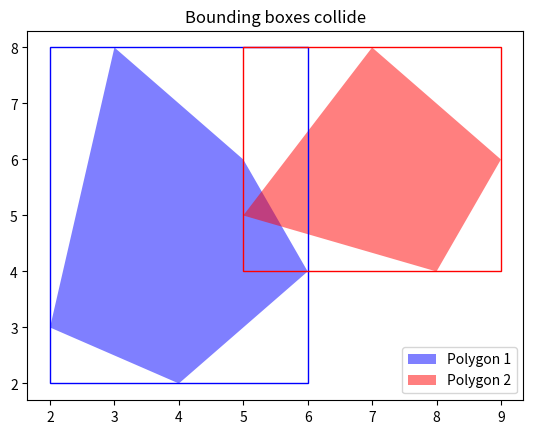
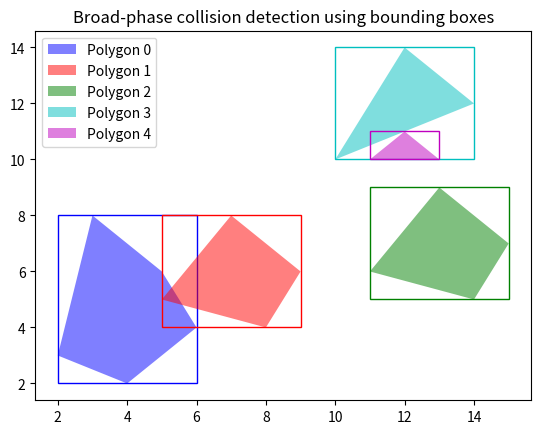
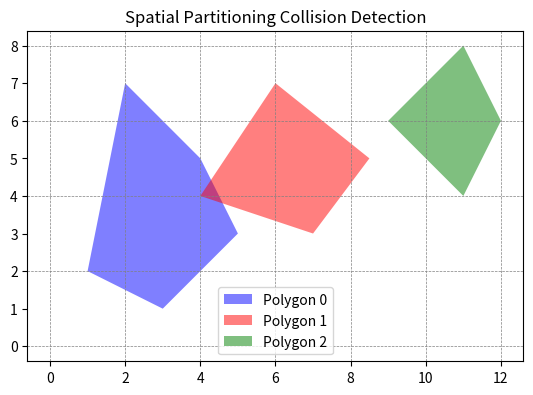
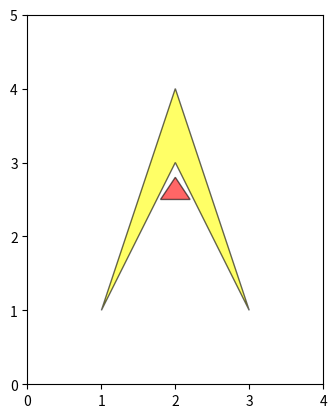
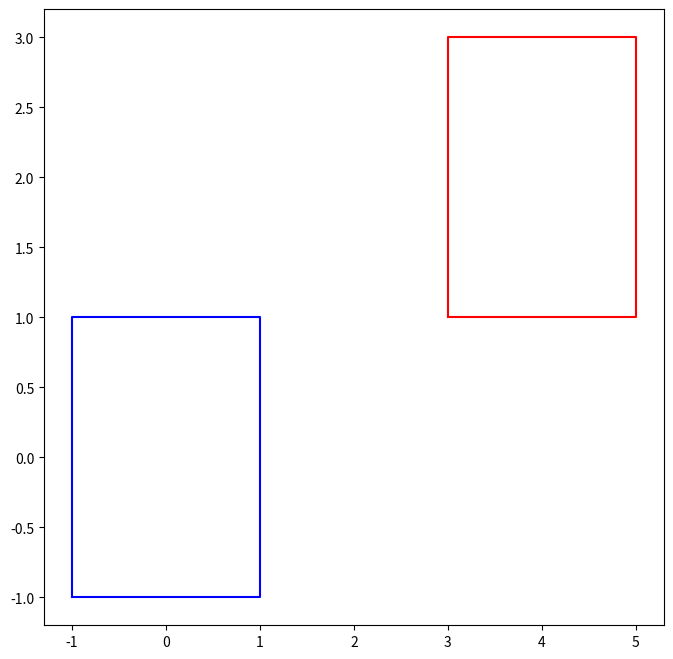

Write the Python code that produced these figures, in order. (Note: this script raises an exception after producing the figures.)
import numpy as np
import matplotlib.pyplot as plt
import matplotlib.patches as patches

# Define two polygons
polygon1 = np.array([[2, 3], [3, 8], [5, 6], [6, 4], [4, 2]])
polygon2 = np.array([[5, 5], [7, 8], [9, 6], [8, 4]])

# Calculate bounding boxes
min1, max1 = np.min(polygon1, axis=0), np.max(polygon1, axis=0)
min2, max2 = np.min(polygon2, axis=0), np.max(polygon2, axis=0)

# Check if bounding boxes collide
collide_x = min1[0] < max2[0] and max1[0] > min2[0]
collide_y = min1[1] < max2[1] and max1[1] > min2[1]
collide = collide_x and collide_y

# Visualization
fig, ax = plt.subplots()

# Draw polygons
ax.fill(polygon1[:, 0], polygon1[:, 1], 'b', label='Polygon 1', alpha=0.5)
ax.fill(polygon2[:, 0], polygon2[:, 1], 'r', label='Polygon 2', alpha=0.5)

# Draw bounding boxes
rect1 = patches.Rectangle(min1, max1[0] - min1[0], max1[1] - min1[1], linewidth=1, edgecolor='b', facecolor='none')
rect2 = patches.Rectangle(min2, max2[0] - min2[0], max2[1] - min2[1], linewidth=1, edgecolor='r', facecolor='none')

ax.add_patch(rect1)
ax.add_patch(rect2)

ax.legend()

if collide:
    ax.set_title("Bounding boxes collide")
else:
    ax.set_title("Bounding boxes don't collide")

plt.show()


import numpy as np
import matplotlib.pyplot as plt
import matplotlib.patches as patches

# Define five polygons
polygons = [
    np.array([[2, 3], [3, 8], [5, 6], [6, 4], [4, 2]]),
    np.array([[5, 5], [7, 8], [9, 6], [8, 4]]),
    np.array([[11, 6], [13, 9], [15, 7], [14, 5]]),
    np.array([[10, 10], [12, 14], [14, 12]]),
    np.array([[11, 10], [12, 11], [13, 10]])
]

def check_collision(bbox1, bbox2):
    '''Check if two bounding boxes collide'''
    return not (bbox1[1][0] < bbox2[0][0] or 
                bbox1[0][0] > bbox2[1][0] or 
                bbox1[1][1] < bbox2[0][1] or 
                bbox1[0][1] > bbox2[1][1])

# Find bounding boxes
bounding_boxes = [np.array([np.min(polygon, axis=0), np.max(polygon, axis=0)]) for polygon in polygons]

# Check for collisions
colliding_pairs = []
for i in range(len(bounding_boxes)):
    for j in range(i+1, len(bounding_boxes)):
        if check_collision(bounding_boxes[i], bounding_boxes[j]):
            colliding_pairs.append((i, j))

# Visualization
fig, ax = plt.subplots()
colors = ['b', 'r', 'g', 'c', 'm']
labels = ['Polygon 0', 'Polygon 1', 'Polygon 2', 'Polygon 3', 'Polygon 4']

for idx, polygon in enumerate(polygons):
    ax.fill(polygon[:, 0], polygon[:, 1], colors[idx], label=labels[idx], alpha=0.5)
    min_coords, max_coords = bounding_boxes[idx]
    rect = patches.Rectangle(min_coords, max_coords[0] - min_coords[0], max_coords[1] - min_coords[1], 
                             linewidth=1, edgecolor=colors[idx], facecolor='none')
    ax.add_patch(rect)

ax.legend()
ax.set_title("Broad-phase collision detection using bounding boxes")

plt.show()

print("Colliding pairs (by ID):", colliding_pairs)



import numpy as np
import matplotlib.pyplot as plt
import matplotlib.patches as patches

# Define three polygons
polygons = [
    np.array([[1, 2], [2, 7], [4, 5], [5, 3], [3, 1]]),
    np.array([[4, 4], [6, 7], [8.5, 5], [7, 3]]),
    np.array([[9, 6], [11, 8], [12, 6], [11, 4]])
]

# Grid configuration
grid_size = 2  # Size of each grid cell

def get_occupied_cells(polygon, grid_size):
    '''Return cells occupied by the polygon'''
    min_coords = np.min(polygon, axis=0)
    max_coords = np.max(polygon, axis=0)
    
    min_cell = np.floor(min_coords / grid_size).astype(int)
    max_cell = np.floor(max_coords / grid_size).astype(int)
    
    occupied_cells = []
    for i in range(min_cell[0], max_cell[0] + 1):
        for j in range(min_cell[1], max_cell[1] + 1):
            occupied_cells.append((i, j))
    
    return occupied_cells

# Map polygons to grid cells
grid = {}
for idx, polygon in enumerate(polygons):
    for cell in get_occupied_cells(polygon, grid_size):
        if cell not in grid:
            grid[cell] = []
        grid[cell].append(idx)

# Check for collisions based on grid occupancy
colliding_pairs = set()
for cell, occupants in grid.items():
    if len(occupants) > 1:
        for i in range(len(occupants)):
            for j in range(i+1, len(occupants)):
                colliding_pairs.add((occupants[i], occupants[j]))

# Visualization
fig, ax = plt.subplots()

colors = ['b', 'r', 'g']
labels = ['Polygon 0', 'Polygon 1', 'Polygon 2']

# Draw polygons
for idx, polygon in enumerate(polygons):
    ax.fill(polygon[:, 0], polygon[:, 1], colors[idx], label=labels[idx], alpha=0.5)

# Draw grid
max_coord = np.max([np.max(polygon, axis=0) for polygon in polygons], axis=0)
cols = int(np.ceil(max_coord[0] / grid_size))
rows = int(np.ceil(max_coord[1] / grid_size))

for i in range(cols + 1):
    plt.axvline(i * grid_size, color='gray', linestyle='--', linewidth=0.5)
for i in range(rows + 1):
    plt.axhline(i * grid_size, color='gray', linestyle='--', linewidth=0.5)

ax.legend()
ax.set_title("Spatial Partitioning Collision Detection")
ax.set_aspect('equal')

plt.show()

print("Colliding pairs (by ID):", colliding_pairs)


import matplotlib.pyplot as plt
import matplotlib.patches as patches

def plot_polygon(ax, polygon, color):
    """Helper function to plot a polygon."""
    polygon = patches.Polygon(polygon, closed=True, edgecolor='black', facecolor=color, alpha=0.6)
    ax.add_patch(polygon)

# Define a concave polygon (looks somewhat like the letter 'U')
concave_polygon = [
    (1, 1),
    (2, 4),
    (3, 1),
    (2.5, 2),
    (2, 3),
    (1.5, 2)
]

# Define a small convex polygon that lies inside the 'gap' of the concave polygon
convex_polygon = [
    (1.8, 2.5),
    (2.2, 2.5),
    (2, 2.8)
]

fig, ax = plt.subplots()
plot_polygon(ax, concave_polygon, 'yellow')
plot_polygon(ax, convex_polygon, 'red')

# Set up the plot
ax.set_aspect('equal', 'box')
ax.set_xlim(0, 4)
ax.set_ylim(0, 5)
plt.show()


import numpy as np
import matplotlib.pyplot as plt

def visualize_polygons(A, B, S):
    """Visualize polygons A, B, and their Minkowski sum S."""
    plt.figure(figsize=(8, 8))

    plt.plot(np.append(A[:, 0], A[0, 0]), np.append(A[:, 1], A[0, 1]), label="A", color='blue')
    plt.plot(np.append(B[:, 0], B[0, 0]), np.append(B[:, 1], B[0, 1]), label="B", color='red')

    hull = ConvexHull(S)
    plt.plot(hull.points[hull.vertices, 0], hull.points[hull.vertices, 1], label="Minkowski Sum", color='green')
    plt.plot(np.append(hull.points[hull.vertices, 0], hull.points[hull.vertices[0], 0]), 
             np.append(hull.points[hull.vertices, 1], hull.points[hull.vertices[0], 1]), color='green')
    plt.plot(0, 0, 'bo', label='Point')

    plt.legend()
    plt.grid(True)
    ax = plt.gca()  # Get the current axes instance
    ax.set_aspect('equal')  # Set the aspect ratio of the plot
    plt.show()

A = np.array([[-1., -1.],
       [ 1., -1.],
       [ 1.,  1.],
       [-1.,  1.]])
B = np.array([[3., 1.],
       [5., 1.],
       [5., 3.],
       [3., 3.]])
S = np.array([[2., 0.],
       [4., 0.],
       [4., 2.],
       [2., 2.],
       [4., 0.],
       [6., 0.],
       [6., 2.],
       [4., 2.],
       [4., 2.],
       [6., 2.],
       [6., 4.],
       [4., 4.],
       [2., 2.],
       [4., 2.],
       [4., 4.],
       [2., 4.]])

visualize_polygons(A, B, S)
